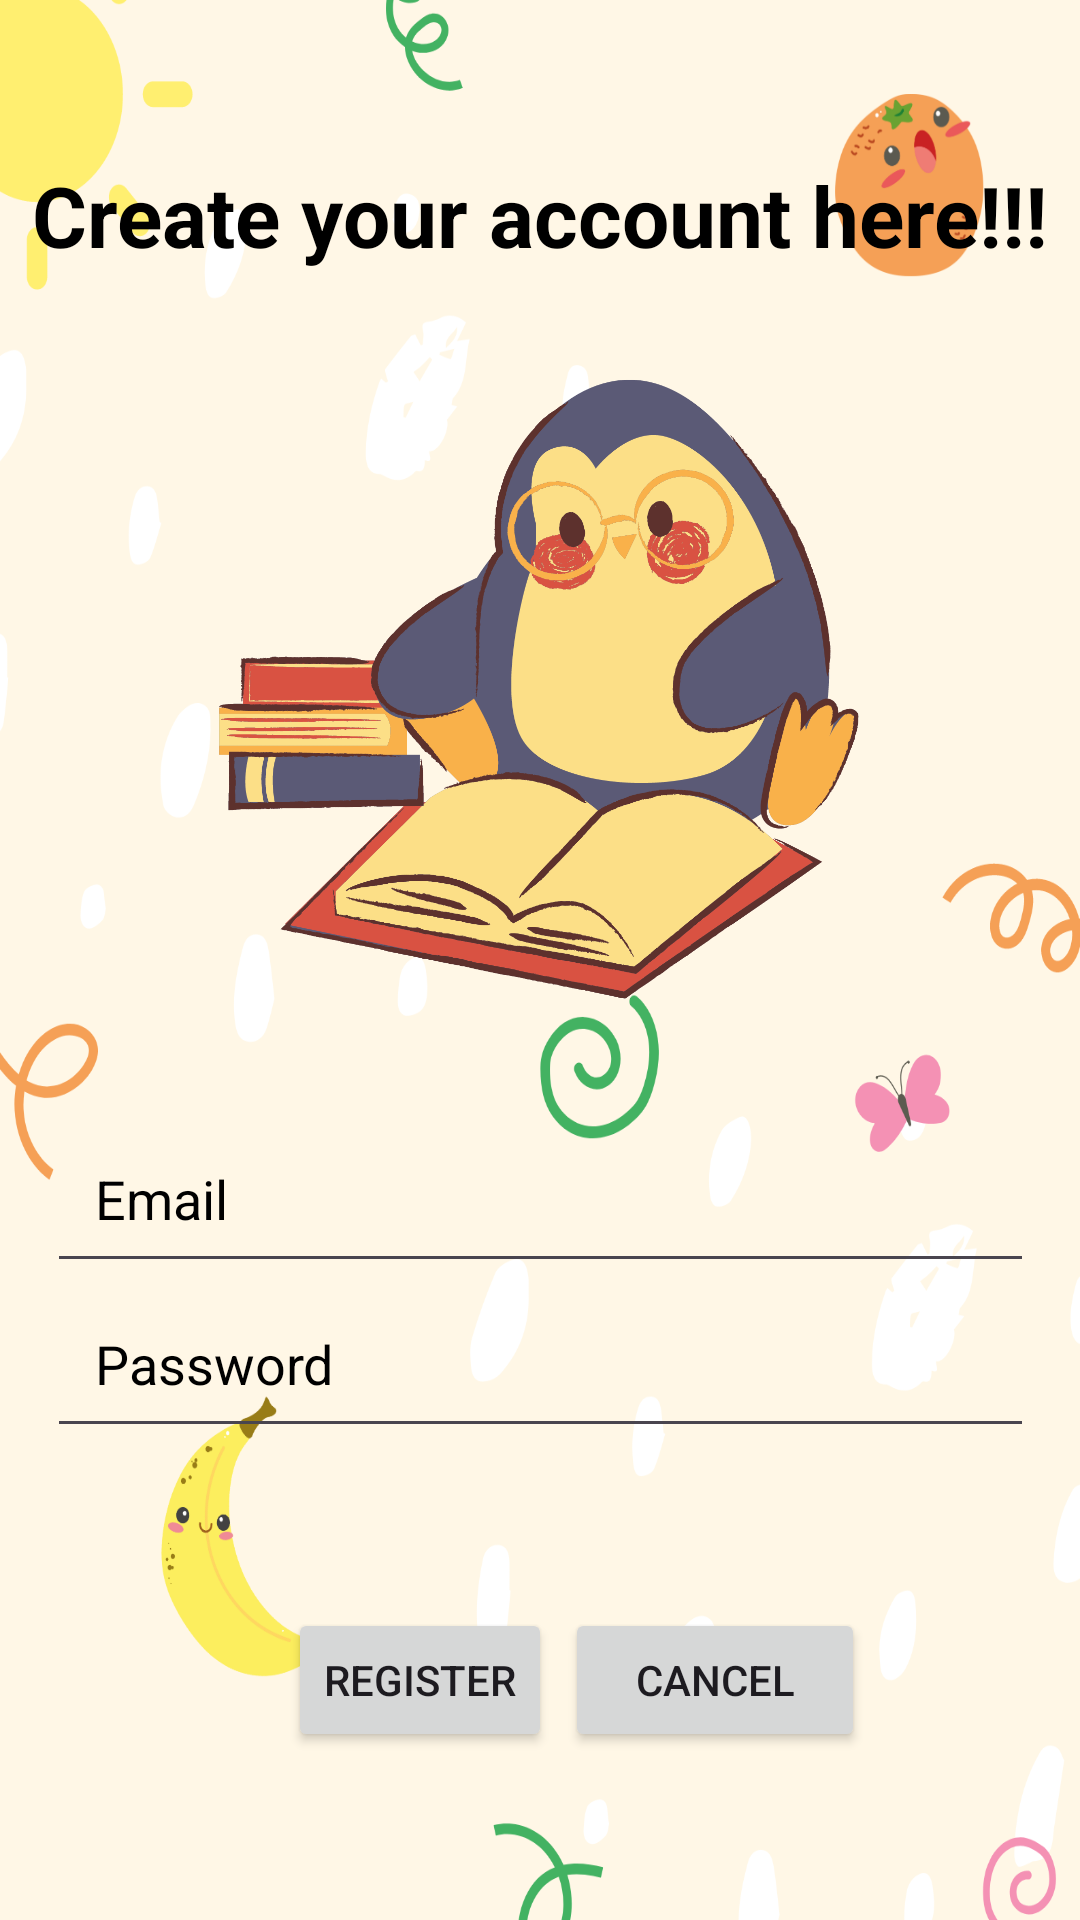

Reconstruct the res/layout file that produces this screen, plus the resources it refers to.
<!-- AndroidManifest.xml: application theme Theme.MADAsg1Iman -->
<!-- res/layout/activity_register.xml -->
<?xml version="1.0" encoding="utf-8"?>
<androidx.constraintlayout.widget.ConstraintLayout xmlns:android="http://schemas.android.com/apk/res/android"
    xmlns:app="http://schemas.android.com/apk/res-auto"
    xmlns:tools="http://schemas.android.com/tools"
    android:layout_width="match_parent"
    android:background="@drawable/madbackground"
    android:layout_height="match_parent"
    tools:context="sg.np.madasg1iman.RegisterActivity">


    <TextView
        android:id="@+id/welcome"
        android:layout_width="wrap_content"
        android:layout_height="wrap_content"
        android:text="Create your account here!!!"
        android:textColor="@color/black"
        android:textSize="28sp"
        android:textStyle="bold"
        app:layout_constraintBottom_toBottomOf="parent"
        app:layout_constraintEnd_toEndOf="parent"
        app:layout_constraintStart_toStartOf="parent"
        app:layout_constraintTop_toTopOf="parent"
        app:layout_constraintVertical_bias="0.088" />

    <EditText
        android:id="@+id/enteruserreg"
        android:layout_width="329dp"
        android:layout_height="55dp"
        android:drawableStart="@drawable/email"
        android:drawablePadding="16dp"
        android:ems="10"
        android:hint="Email"
        android:inputType="textEmailAddress"
        android:padding="16dp"
        android:textColor="@color/black"
        android:textColorHint="@color/black"
        android:textSize="18sp"
        app:layout_constraintBottom_toBottomOf="parent"
        app:layout_constraintEnd_toEndOf="parent"
        app:layout_constraintStart_toStartOf="parent"
        app:layout_constraintTop_toTopOf="parent"
        app:layout_constraintVertical_bias="0.637" />


    <EditText
        android:id="@+id/enterpasswordreg"
        android:layout_width="329dp"
        android:layout_height="55dp"
        android:drawableStart="@drawable/password"
        android:drawablePadding="16dp"
        android:ems="10"
        android:hint="Password"
        android:inputType="textPassword"
        android:padding="16dp"
        android:textColor="@color/black"
        android:textColorHint="@color/black"
        android:textSize="18sp"
        app:layout_constraintEnd_toEndOf="parent"
        app:layout_constraintStart_toStartOf="parent"
        app:layout_constraintTop_toBottomOf="@+id/enteruserreg" />



    <Button
        android:id="@+id/registerbutton"
        android:layout_width="wrap_content"
        android:layout_height="wrap_content"
        android:layout_marginStart="96dp"
        android:layout_marginTop="31dp"
        android:layout_marginBottom="56dp"
        android:text="Register"
        app:layout_constraintBottom_toBottomOf="parent"
        app:layout_constraintStart_toStartOf="parent"
        app:layout_constraintTop_toBottomOf="@+id/confirmpassword" />

    <Button
        android:id="@+id/cancel"
        android:layout_width="100dp"
        android:layout_height="48dp"
        android:layout_marginStart="31dp"
        android:layout_marginTop="31dp"
        android:layout_marginEnd="96dp"
        android:layout_marginBottom="56dp"
        android:text="Cancel"
        app:layout_constraintBottom_toBottomOf="parent"
        app:layout_constraintEnd_toEndOf="parent"
        app:layout_constraintHorizontal_bias="0.529"
        app:layout_constraintStart_toEndOf="@+id/registerbutton"
        app:layout_constraintTop_toBottomOf="@+id/confirmpassword" />

    <ImageView
        android:id="@+id/imageView5"
        android:layout_width="308dp"
        android:layout_height="379dp"
        android:layout_marginTop="52dp"
        app:layout_constraintEnd_toEndOf="parent"
        app:layout_constraintHorizontal_bias="0.495"
        app:layout_constraintStart_toStartOf="parent"
        app:layout_constraintTop_toTopOf="parent"
        app:srcCompat="@drawable/penguin" />

</androidx.constraintlayout.widget.ConstraintLayout>
<!-- resources referenced by this layout -->
<resources>
  <color name="black">#FF000000</color>
  <!-- drawable madbackground: png bitmap (drawable-v24, 134528 bytes) -->
  <!-- drawable penguin: png bitmap (drawable-v24, 189242 bytes) -->
  <style name="Theme.MADAsg1Iman" parent="Base.Theme.MADAsg1Iman" />
  <style name="Base.Theme.MADAsg1Iman" parent="Theme.Material3.DayNight.NoActionBar">
          
          
      </style>
</resources>
